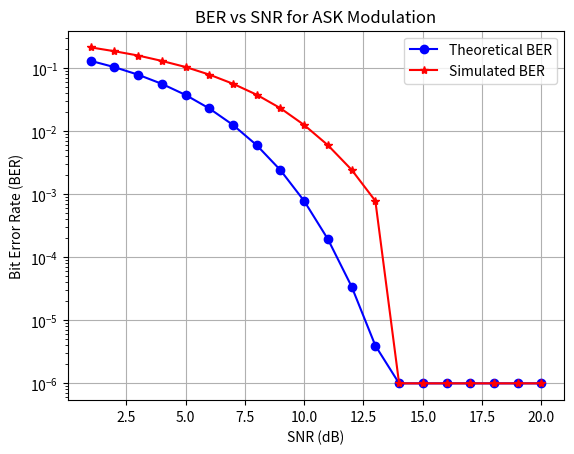

Source code (Python):
import numpy as np
import matplotlib.pyplot as plt
from scipy.special import erfc

# Parameters
num_bits = int(1e6)  # Number of bits
energy_per_bit = 1   # Energy per bit (Eb)
snr_db_range = np.arange(1, 21)  # SNR range in dB
snr_linear = 10 ** (snr_db_range / 10)  # SNR in linear scale

# Initialize arrays to store results
theoretical_ber = np.zeros(len(snr_db_range))
simulated_ber = np.zeros(len(snr_db_range))

# Q-function definition
def q_function(x):
    return 0.5 * erfc(x / np.sqrt(2))

# Loop over each SNR value
for idx, snr_db in enumerate(snr_db_range):
    noise_power = energy_per_bit / snr_linear[idx]
    noise_std_dev = np.sqrt(noise_power / 2)

    # Generate random bits (0 or 1)
    transmitted_bits = np.random.randint(0, 2, num_bits)
    transmitted_symbols = transmitted_bits  # ASK modulation: 0 or 1

    # Add noise
    noise = noise_std_dev * np.random.randn(num_bits)
    received_signal = transmitted_symbols + noise

    # Decision: received > 0.5 means 1, else 0
    received_bits = received_signal > 0.5
    bit_errors = np.sum(transmitted_bits != received_bits)
    simulated_ber[idx] = bit_errors / num_bits

    # Minimum measurable BER to avoid log(0)
    if simulated_ber[idx] == 0:
        simulated_ber[idx] = 1 / num_bits

    # Theoretical BER calculation for ASK
    theoretical_ber[idx] = q_function(np.sqrt(snr_linear[idx]))

    # Set BER to a minimum value for small numbers
    if theoretical_ber[idx] < 1e-6:
        theoretical_ber[idx] = 1e-6
        simulated_ber[idx] = 1e-6

# Print the results to the console
print('SNR(dB)   Simulated BER    Theoretical BER')
for idx in range(len(snr_db_range)):
    print(f'{snr_db_range[idx]:6.2f} {simulated_ber[idx]:14.10f} {theoretical_ber[idx]:18.10f}')

# Plot the results
plt.figure()
plt.semilogy(snr_db_range, theoretical_ber, 'b-o', markersize=6, linewidth=1.5, label='Theoretical BER')
plt.semilogy(snr_db_range, simulated_ber, 'r-*', markersize=6, linewidth=1.5, label='Simulated BER')
plt.xlabel('SNR (dB)')
plt.ylabel('Bit Error Rate (BER)')
plt.title('BER vs SNR for ASK Modulation')
plt.legend()
plt.grid(True)
plt.show()
